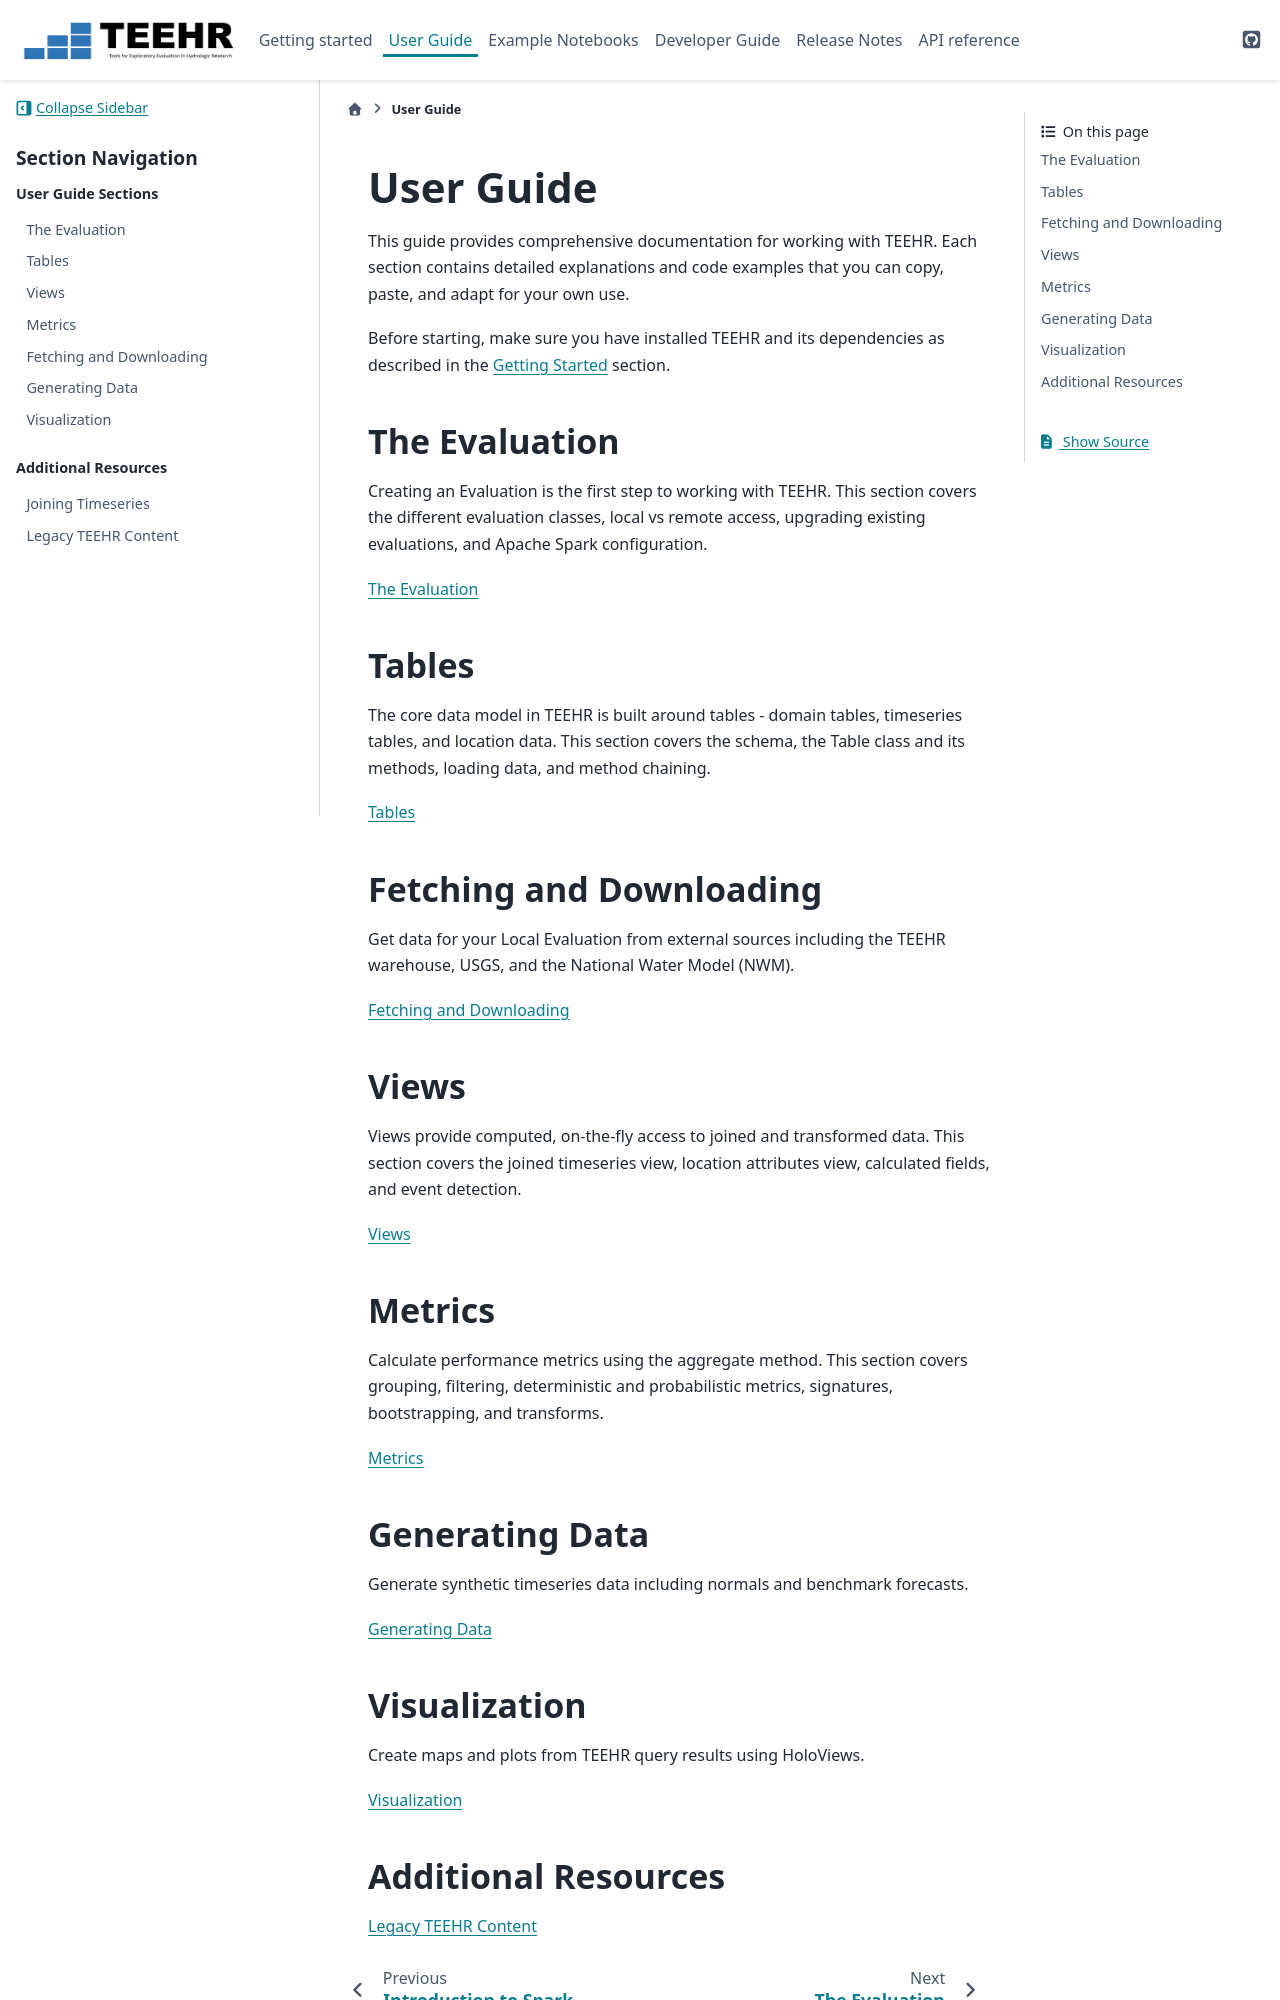

repository: RTIInternational/teehr · page: user_guide/index.html · generator: sphinx

.. _user_guide:

==========
User Guide
==========


This guide provides comprehensive documentation for working with TEEHR. Each section contains
detailed explanations and code examples that you can copy, paste, and adapt for your own use.

Before starting, make sure you have installed TEEHR and its dependencies as described in the
:doc:`Getting Started </getting_started/index>` section.


The Evaluation
--------------
Creating an Evaluation is the first step to working with TEEHR. This section covers the different
evaluation classes, local vs remote access, upgrading existing evaluations, and Apache Spark configuration.

:doc:`evaluation`


Tables
------
The core data model in TEEHR is built around tables - domain tables, timeseries tables, and location data.
This section covers the schema, the Table class and its methods, loading data, and method chaining.

:doc:`tables`


Fetching and Downloading
------------------------
Get data for your Local Evaluation from external sources including the TEEHR warehouse,
USGS, and the National Water Model (NWM).

:doc:`fetching`


Views
-----
Views provide computed, on-the-fly access to joined and transformed data. This section covers
the joined timeseries view, location attributes view, calculated fields, and event detection.

:doc:`views`


Metrics
-------
Calculate performance metrics using the aggregate method. This section covers grouping, filtering,
deterministic and probabilistic metrics, signatures, bootstrapping, and transforms.

:doc:`metrics/metrics`


Generating Data
---------------
Generate synthetic timeseries data including normals and benchmark forecasts.

:doc:`generating`


Visualization
-------------
Create maps and plots from TEEHR query results using HoloViews.

:doc:`visualization`
